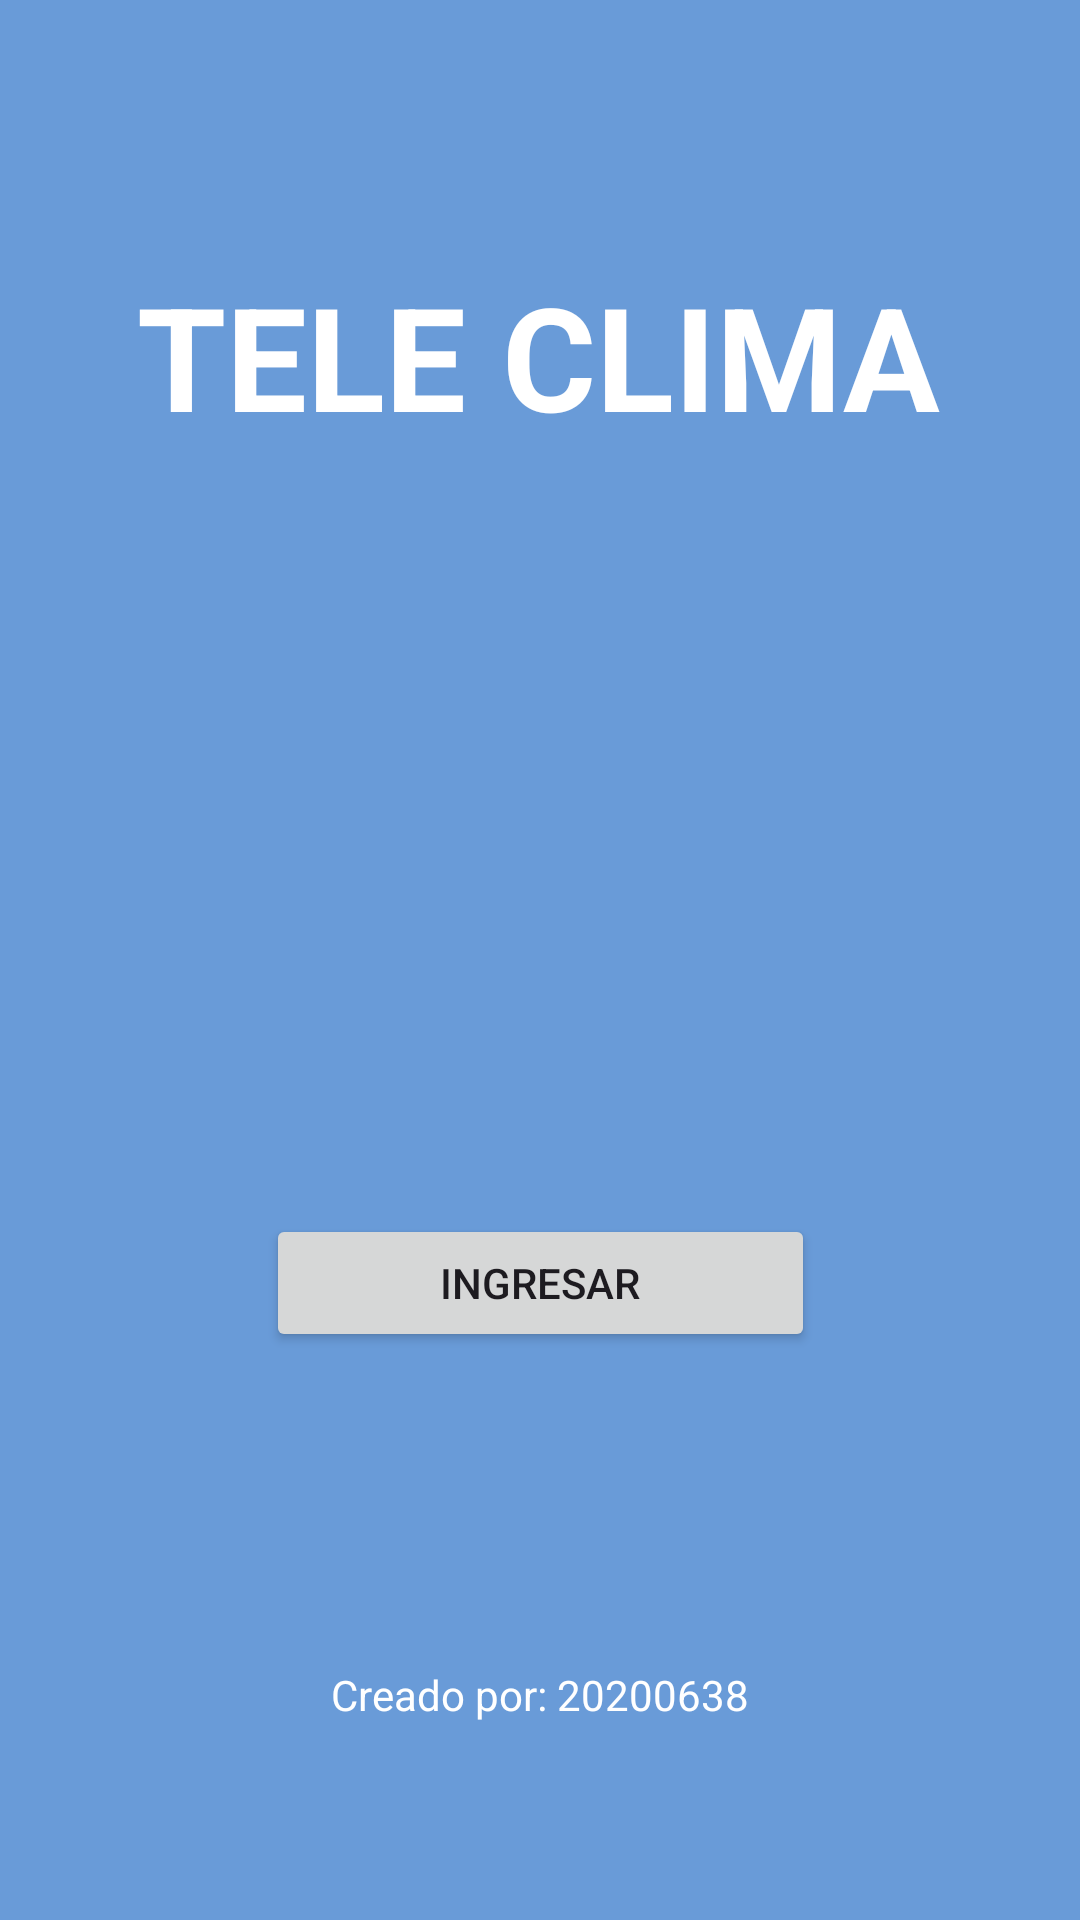

Layout XML and referenced resources for this Android screen:
<!-- AndroidManifest.xml: application theme Theme.LAB4_20200638 -->
<!-- res/layout/activity_main.xml -->
<?xml version="1.0" encoding="utf-8"?>
<androidx.constraintlayout.widget.ConstraintLayout xmlns:android="http://schemas.android.com/apk/res/android"
    xmlns:app="http://schemas.android.com/apk/res-auto"
    xmlns:tools="http://schemas.android.com/tools"
    android:id="@+id/main"
    android:layout_width="match_parent"
    android:layout_height="match_parent"
    android:background="#699BD8"
    tools:context=".MainActivity">

    <TextView
        android:id="@+id/textView"
        android:layout_width="wrap_content"
        android:layout_height="wrap_content"
        android:text="TELE CLIMA"
        android:textColor="#FFFFFF"
        android:textSize="48sp"
        android:textStyle="bold"
        app:layout_constraintBottom_toBottomOf="parent"
        app:layout_constraintEnd_toEndOf="parent"
        app:layout_constraintHorizontal_bias="0.498"
        app:layout_constraintStart_toStartOf="parent"
        app:layout_constraintTop_toTopOf="parent"
        app:layout_constraintVertical_bias="0.15" />

    <ImageView
        android:id="@+id/imageView"
        android:layout_width="244dp"
        android:layout_height="225dp"
        app:layout_constraintBottom_toBottomOf="parent"
        app:layout_constraintEnd_toEndOf="parent"
        app:layout_constraintHorizontal_bias="0.497"
        app:layout_constraintStart_toStartOf="parent"
        app:layout_constraintTop_toTopOf="parent"
        app:layout_constraintVertical_bias="0.377"
        app:srcCompat="@drawable/sun" />

    <TextView
        android:id="@+id/textView2"
        android:layout_width="wrap_content"
        android:layout_height="wrap_content"
        android:text="Creado por: 20200638"
        android:textColor="#FFFFFF"
        app:layout_constraintBottom_toBottomOf="parent"
        app:layout_constraintEnd_toEndOf="parent"
        app:layout_constraintStart_toStartOf="parent"
        app:layout_constraintTop_toTopOf="parent"
        app:layout_constraintVertical_bias="0.894" />

    <Button
        android:id="@+id/button2"
        android:layout_width="183dp"
        android:layout_height="46dp"
        android:onClick="ingresar"
        android:text="INGRESAR"
        android:textColorLink="#2196F3"
        app:layout_constraintBottom_toBottomOf="parent"
        app:layout_constraintEnd_toEndOf="parent"
        app:layout_constraintStart_toStartOf="parent"
        app:layout_constraintTop_toTopOf="parent"
        app:layout_constraintVertical_bias="0.681" />

</androidx.constraintlayout.widget.ConstraintLayout>
<!-- resources referenced by this layout -->
<resources>
  <style name="Theme.LAB4_20200638" parent="Base.Theme.LAB4_20200638" />
  <style name="Base.Theme.LAB4_20200638" parent="Theme.Material3.DayNight.NoActionBar">
          
          
      </style>
</resources>
